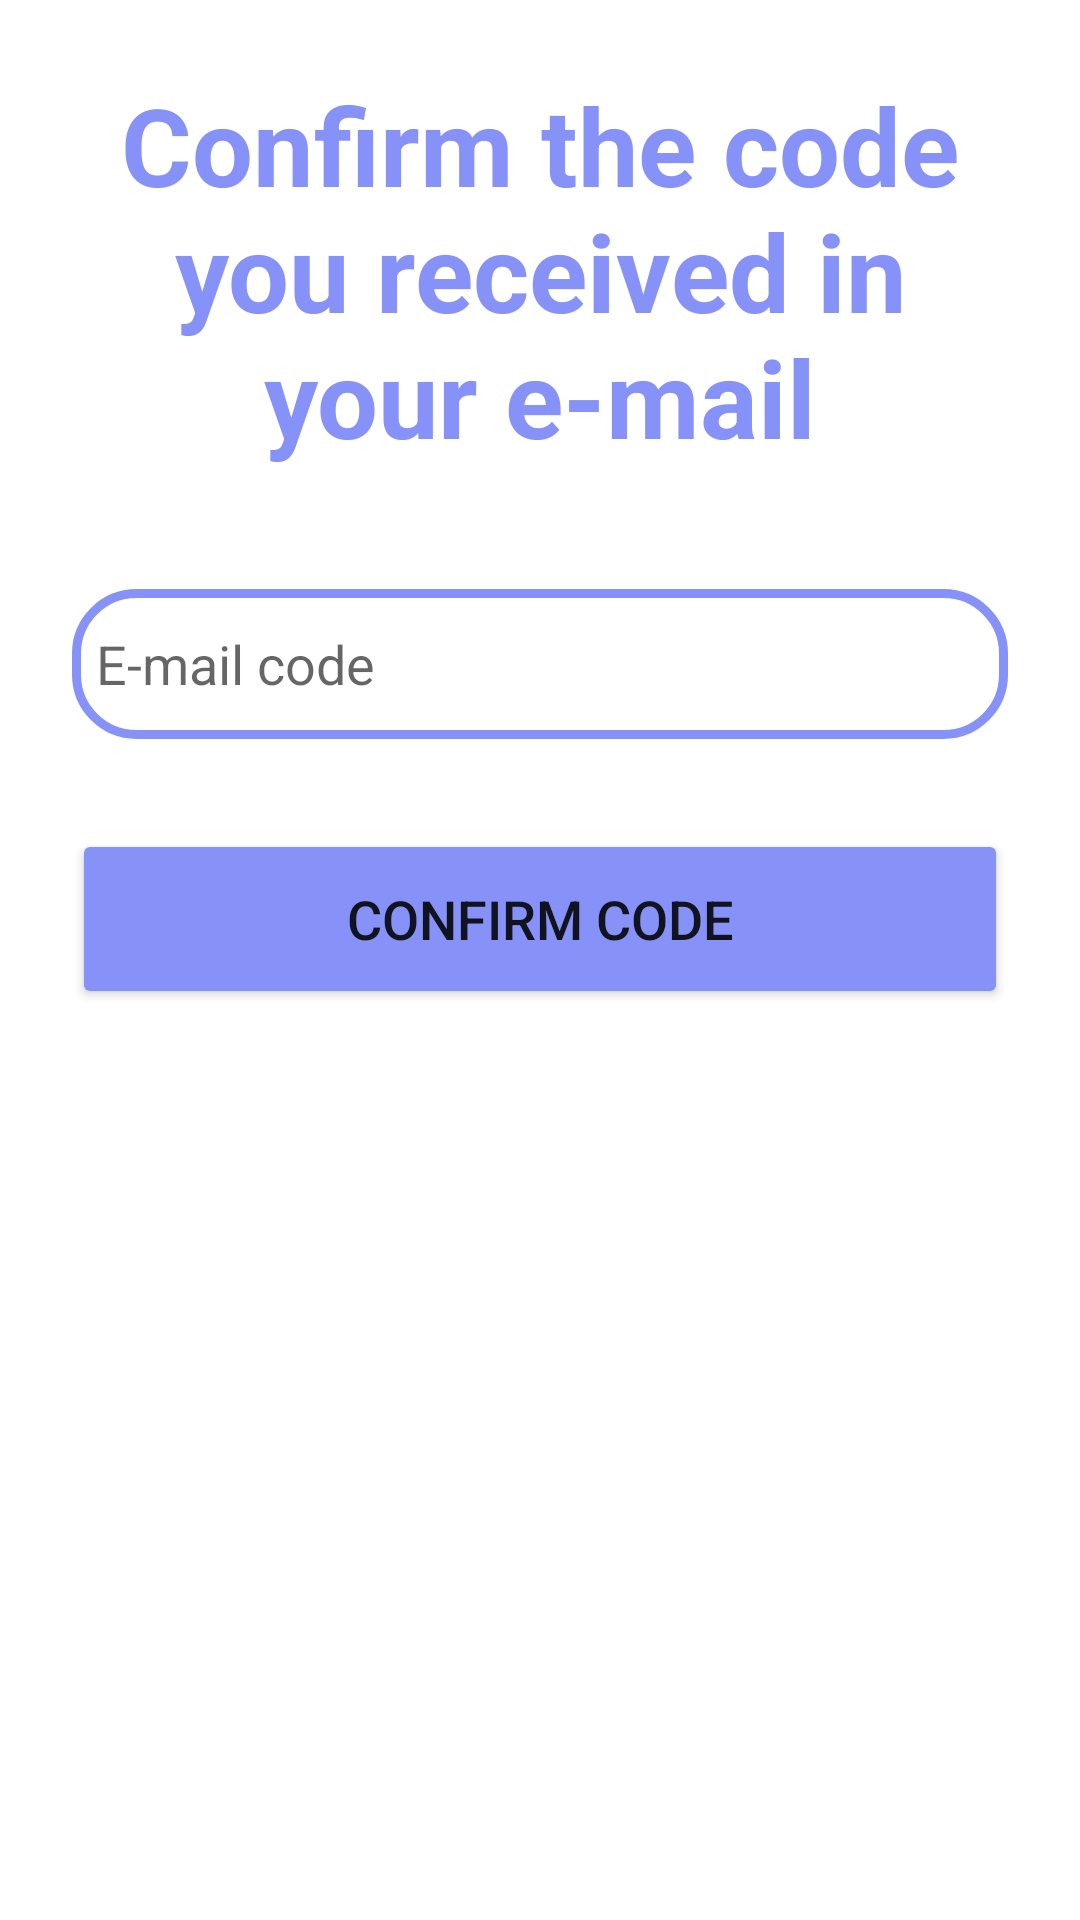

Layout XML and referenced resources for this Android screen:
<!-- AndroidManifest.xml: application theme Theme.BookMatch -->
<!-- res/layout/dialog_email_code.xml -->
<?xml version="1.0" encoding="utf-8"?>
<LinearLayout
        xmlns:android="http://schemas.android.com/apk/res/android"
        xmlns:app="http://schemas.android.com/apk/res-auto"
        xmlns:tools="http://schemas.android.com/tools"
        android:layout_width="match_parent"
        android:layout_height="match_parent"
        android:orientation="vertical"
        android:padding="24dp"
        android:background="@drawable/dialog_background">

    <TextView
            android:layout_width="match_parent"
            android:layout_height="wrap_content"
            android:text="@string/email_code_text"
            android:id="@+id/email_code_text"
            android:textSize="36sp"
            android:textAlignment="center"
            android:textStyle="bold"
            android:textColor="@color/purple"/>

    <EditText
            android:layout_width="match_parent"
            android:layout_height="50dp"
            android:id="@+id/email_code"
            android:autofillHints="no"
            android:background="@drawable/custom_edittext"
            android:drawableStart="@drawable/outline_attach_email_24"
            android:drawablePadding="8dp"
            android:hint="@string/e_mail_code_field_hint"
            android:inputType="text"
            android:padding="8dp"
            android:textColor="@color/black"
            android:textColorHighlight="@color/cardview_dark_background"
            android:layout_marginTop="40dp"
            tools:ignore="TextFields"/>

    <Button
            android:layout_width="match_parent"
            android:layout_height="60dp"
            android:id="@+id/confirm_code"
            android:text="@string/confirm_code_button_text"
            android:textSize="18sp"
            android:layout_marginTop="30dp"
            android:backgroundTint="@color/purple"
            app:cornerRadius = "20dp"/>

</LinearLayout>
<!-- resources referenced by this layout -->
<resources>
  <color name="black">#FF000000</color>
  <color name="purple">#8692F7</color>
  <!-- drawable custom_edittext (drawable) -->
  <?xml version="1.0" encoding="utf-8"?>
  <shape 
          xmlns:android="http://schemas.android.com/apk/res/android"
          android:shape="rectangle">
  
      <stroke
              android:width="3dp"
              android:color="@color/purple"/>
      <corners
              android:radius="20dp"/>
  </shape>
  <!-- drawable dialog_background (drawable) -->
  <?xml version="1.0" encoding="utf-8"?>
  <shape
          xmlns:android="http://schemas.android.com/apk/res/android">
  
      <solid
              android:color="@android:color/white" />
  
      <corners
              android:radius="16dp" />
  
  </shape>
  <string name="confirm_code_button_text">Confirm code</string>
  <string name="e_mail_code_field_hint">E-mail code</string>
  <string name="email_code_text">Confirm the code you received in your e-mail</string>
  <style name="Theme.BookMatch" parent="Theme.MaterialComponents.DayNight.NoActionBar" />
</resources>
